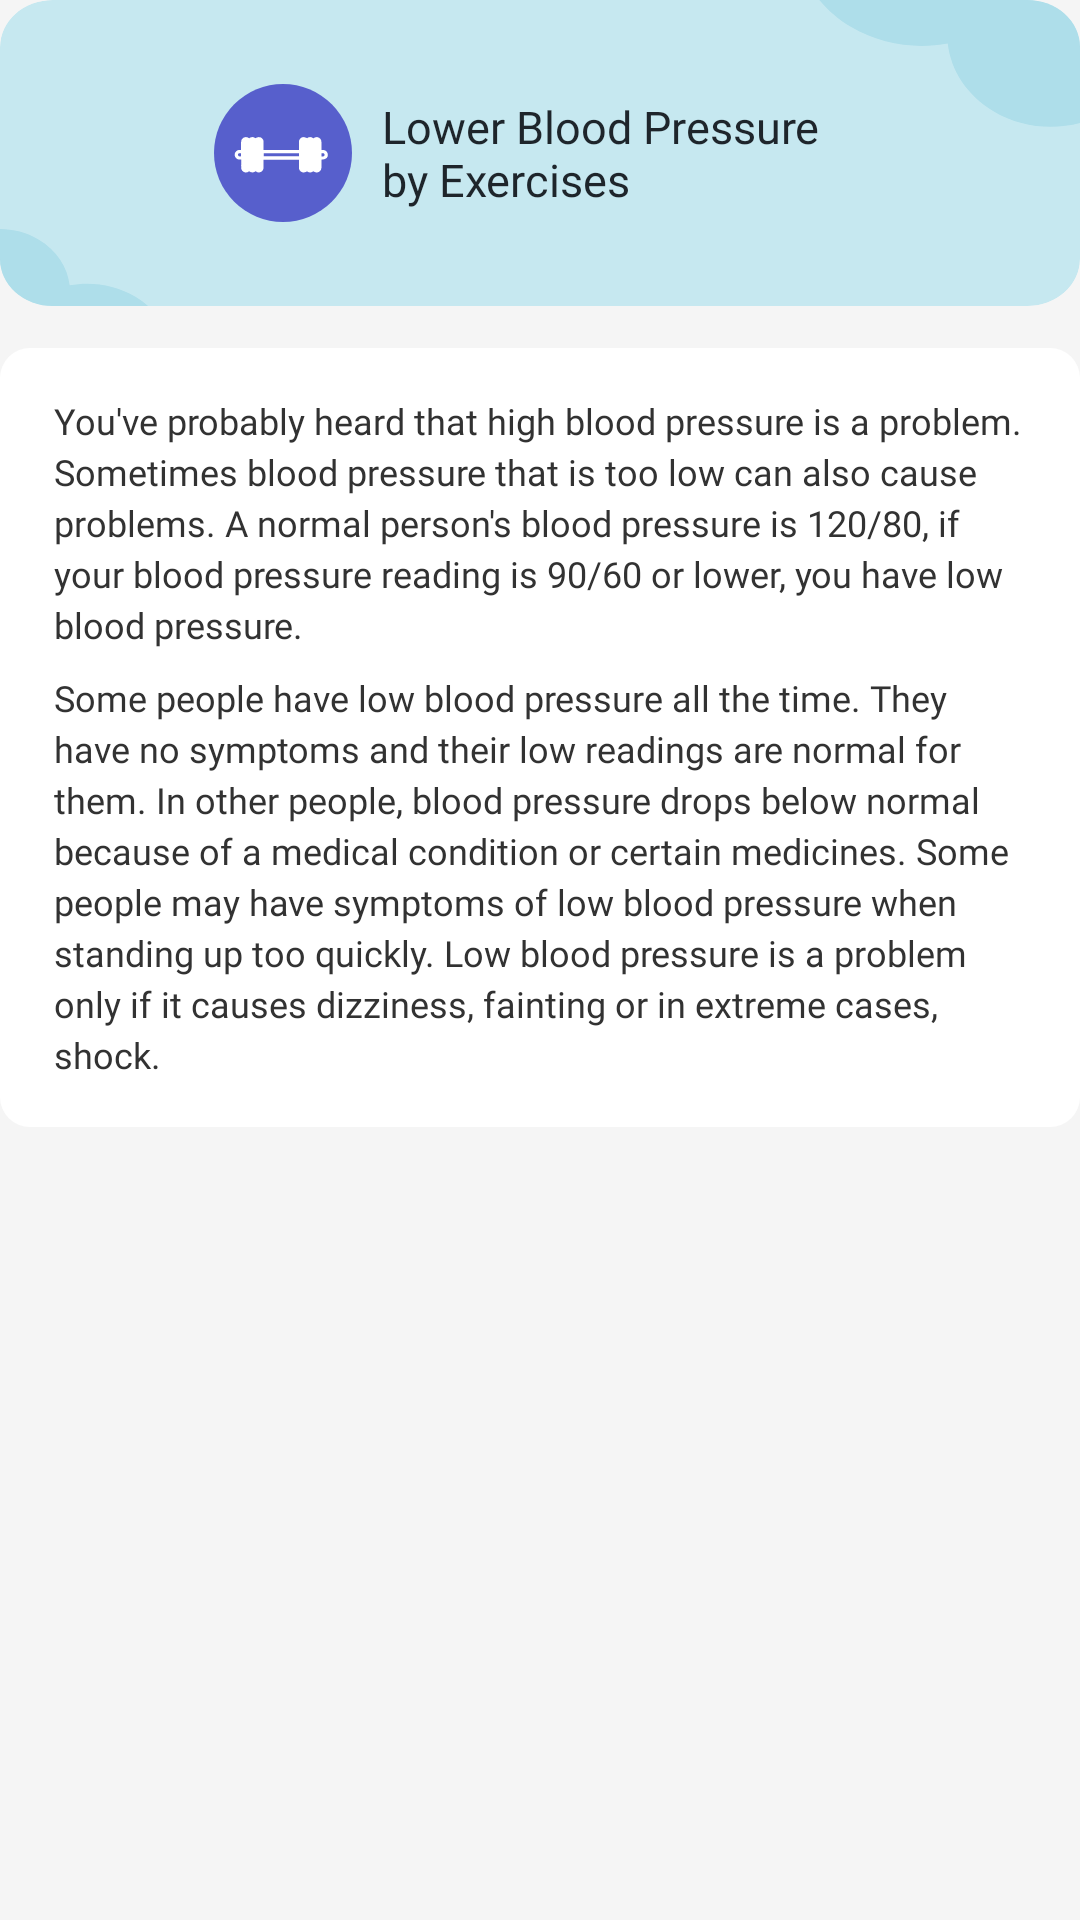

Write the Android layout XML for this screen, with the resource values it uses.
<!-- AndroidManifest.xml: application theme Theme.BoodPressure -->
<!-- res/layout/layout_content_info_05.xml -->
<?xml version="1.0" encoding="utf-8"?>
<LinearLayout xmlns:android="http://schemas.android.com/apk/res/android"
    android:id="@+id/ll_info_01"
    android:layout_width="match_parent"
    android:layout_height="match_parent"
    android:background="#f5f5f5"
    android:orientation="vertical">

    <LinearLayout
        android:layout_width="match_parent"
        android:layout_height="@dimen/_102sdp"
        android:layout_gravity="center"
        android:background="@drawable/ic_bg_detail_info_new_05"
        android:gravity="center"
        android:orientation="horizontal"
        android:paddingHorizontal="@dimen/_15sdp"
        android:paddingLeft="@dimen/_15sdp"
        android:paddingRight="@dimen/_15sdp">

        <ImageView
            android:id="@+id/ic_logo"
            android:layout_width="@dimen/_46sdp"
            android:layout_height="@dimen/_46sdp"
            android:src="@drawable/ic_info_new_05" />

        <TextView
            android:layout_width="@dimen/_161sdp"
            android:layout_height="wrap_content"
            android:layout_marginStart="@dimen/_10sdp"
            android:autoSizeMaxTextSize="@dimen/_18ssp"
            android:autoSizeMinTextSize="@dimen/_10ssp"
            android:autoSizeStepGranularity="@dimen/_1ssp"
            android:ellipsize="end"
            android:fontFamily="@font/montserrat_bold"
            android:gravity="center_vertical"
            android:maxLines="3"
            android:text="@string/lower_blood_pressure_by_exercises"
            android:textColor="@color/color_1E252B"
            android:textSize="@dimen/_15ssp" />
    </LinearLayout>

    <LinearLayout
        android:layout_width="match_parent"
        android:layout_height="wrap_content"
        android:layout_marginTop="@dimen/_14sdp"
        android:background="@drawable/border_linear_info_detail"
        android:orientation="vertical"
        android:paddingHorizontal="@dimen/_18sdp"
        android:paddingVertical="@dimen/_16sdp"
        android:paddingLeft="@dimen/_18sdp"
        android:paddingTop="@dimen/_16sdp"
        android:paddingRight="@dimen/_18sdp"
        android:paddingBottom="@dimen/_16sdp">

        <TextView
            android:layout_width="match_parent"
            android:layout_height="wrap_content"
            android:fontFamily="@font/montserrat_regular"
            android:lineSpacingExtra="@dimen/_3sdp"
            android:text="@string/you_are_probably_heard_that_high_blood_pressure"
            android:textColor="@color/color_323232"
            android:textSize="@dimen/_12ssp" />

        <TextView
            android:layout_width="match_parent"
            android:layout_height="wrap_content"
            android:layout_marginTop="@dimen/_8sdp"
            android:fontFamily="@font/montserrat_regular"
            android:lineSpacingExtra="@dimen/_3sdp"
            android:text="@string/some_people_have_low_blood_pressure_all_the_time"
            android:textColor="@color/color_323232"
            android:textSize="@dimen/_12ssp" />
    </LinearLayout>
</LinearLayout>
<!-- resources referenced by this layout -->
<resources>
  <color name="color_1E252B">#1e252b</color>
  <color name="color_323232">#323232</color>
  <dimen name="_102sdp">102dp</dimen>
  <dimen name="_10sdp">10dp</dimen>
  <dimen name="_10ssp">10sp</dimen>
  <dimen name="_12ssp">12sp</dimen>
  <dimen name="_14sdp">14dp</dimen>
  <dimen name="_15sdp">15dp</dimen>
  <dimen name="_15ssp">15sp</dimen>
  <dimen name="_161sdp">161dp</dimen>
  <dimen name="_16sdp">16dp</dimen>
  <dimen name="_18sdp">18dp</dimen>
  <dimen name="_18ssp">18sp</dimen>
  <dimen name="_1ssp">1sp</dimen>
  <dimen name="_3sdp">3dp</dimen>
  <dimen name="_46sdp">46dp</dimen>
  <dimen name="_8sdp">8dp</dimen>
  <!-- drawable border_linear_info_detail (drawable) -->
  <?xml version="1.0" encoding="utf-8"?>
  <shape xmlns:android="http://schemas.android.com/apk/res/android" xmlns:app="http://schemas.android.com/apk/res-auto" xmlns:aapt="http://schemas.android.com/aapt">
      <corners android:radius="@dimen/_10sdp"/>
      <solid android:color="@color/color_FFFFFF"/>
  </shape>
  <!-- drawable ic_bg_detail_info_new_05 (drawable) -->
  <?xml version="1.0" encoding="utf-8"?>
  <vector xmlns:android="http://schemas.android.com/apk/res/android" xmlns:app="http://schemas.android.com/apk/res-auto" xmlns:aapt="http://schemas.android.com/aapt" android:height="104dp" android:width="328dp" android:viewportWidth="328" android:viewportHeight="104">
      <group>
          <clip-path android:pathData="M16,0L312,0A16,16 0,0 1,328 16L328,88A16,16 0,0 1,312 104L16,104A16,16 0,0 1,0 88L0,16A16,16 0,0 1,16 0z"/>
          <path android:fillColor="#c6e8f0" android:pathData="M16,0L312,0A16,16 0,0 1,328 16L328,88A16,16 0,0 1,312 104L16,104A16,16 0,0 1,0 88L0,16A16,16 0,0 1,16 0z"/>
          <path android:fillColor="#aedeea" android:pathData="M388.35,-13.57L260.14,-98.44C252.82,-95.93 246.33,-90.98 241.64,-83.89C232.17,-69.59 233.97,-51.22 244.75,-38.99C236.95,-22.07 242.52,-1.4 258.52,9.2C267.45,15.11 278.02,16.82 287.83,14.82C288.78,23.94 293.56,32.4 301.83,37.87C316.14,47.34 335.46,43.52 345.19,29.39C359.49,36.59 377.33,32.17 386.45,18.39C392.92,8.33 393.18,-3.76 388.35,-13.57Z"/>
          <path android:fillColor="#aedeea" android:pathData="M-46.92,116.2L39.92,173.68C44.88,171.98 49.27,168.63 52.45,163.83C58.87,154.14 57.64,141.7 50.34,133.41C55.63,121.96 51.86,107.95 41.01,100.78C34.97,96.78 27.81,95.62 21.16,96.97C20.52,90.79 17.28,85.07 11.68,81.36C1.99,74.95 -11.09,77.53 -17.68,87.1C-27.37,82.22 -39.45,85.22 -45.63,94.55C-50.01,101.37 -50.19,109.56 -46.92,116.2Z"/>
      </group>
  </vector>
  <!-- drawable ic_info_new_05: vector/xml drawable (drawable, 2809 chars, omitted) -->
  <string name="lower_blood_pressure_by_exercises">Lower Blood Pressure by Exercises</string>
  <string name="some_people_have_low_blood_pressure_all_the_time">Some people have low blood pressure all the time. They have no symptoms and their low readings are normal for them. In other people, blood pressure drops below normal because of a medical condition or certain medicines. Some people may have symptoms of low blood pressure when standing up too quickly. Low blood pressure is a problem only if it causes dizziness, fainting or in extreme cases, shock.</string>
  <string name="you_are_probably_heard_that_high_blood_pressure">You\'ve probably heard that high blood pressure is a problem. Sometimes blood pressure that is too low can also cause problems. A normal person\'s blood pressure is 120/80, if your blood pressure reading is 90/60 or lower, you have low blood pressure.</string>
  <style name="Theme.BoodPressure" parent="Base.Theme.BoodPressure" />
  <color name="color_FFFFFF">#ffffff</color>
  <style name="Base.Theme.BoodPressure" parent="Theme.Material3.Light.NoActionBar">
          
           <item name="colorPrimary">@color/color_4969D7</item>
      </style>
  <color name="color_4969D7">#4969d7</color>
</resources>
